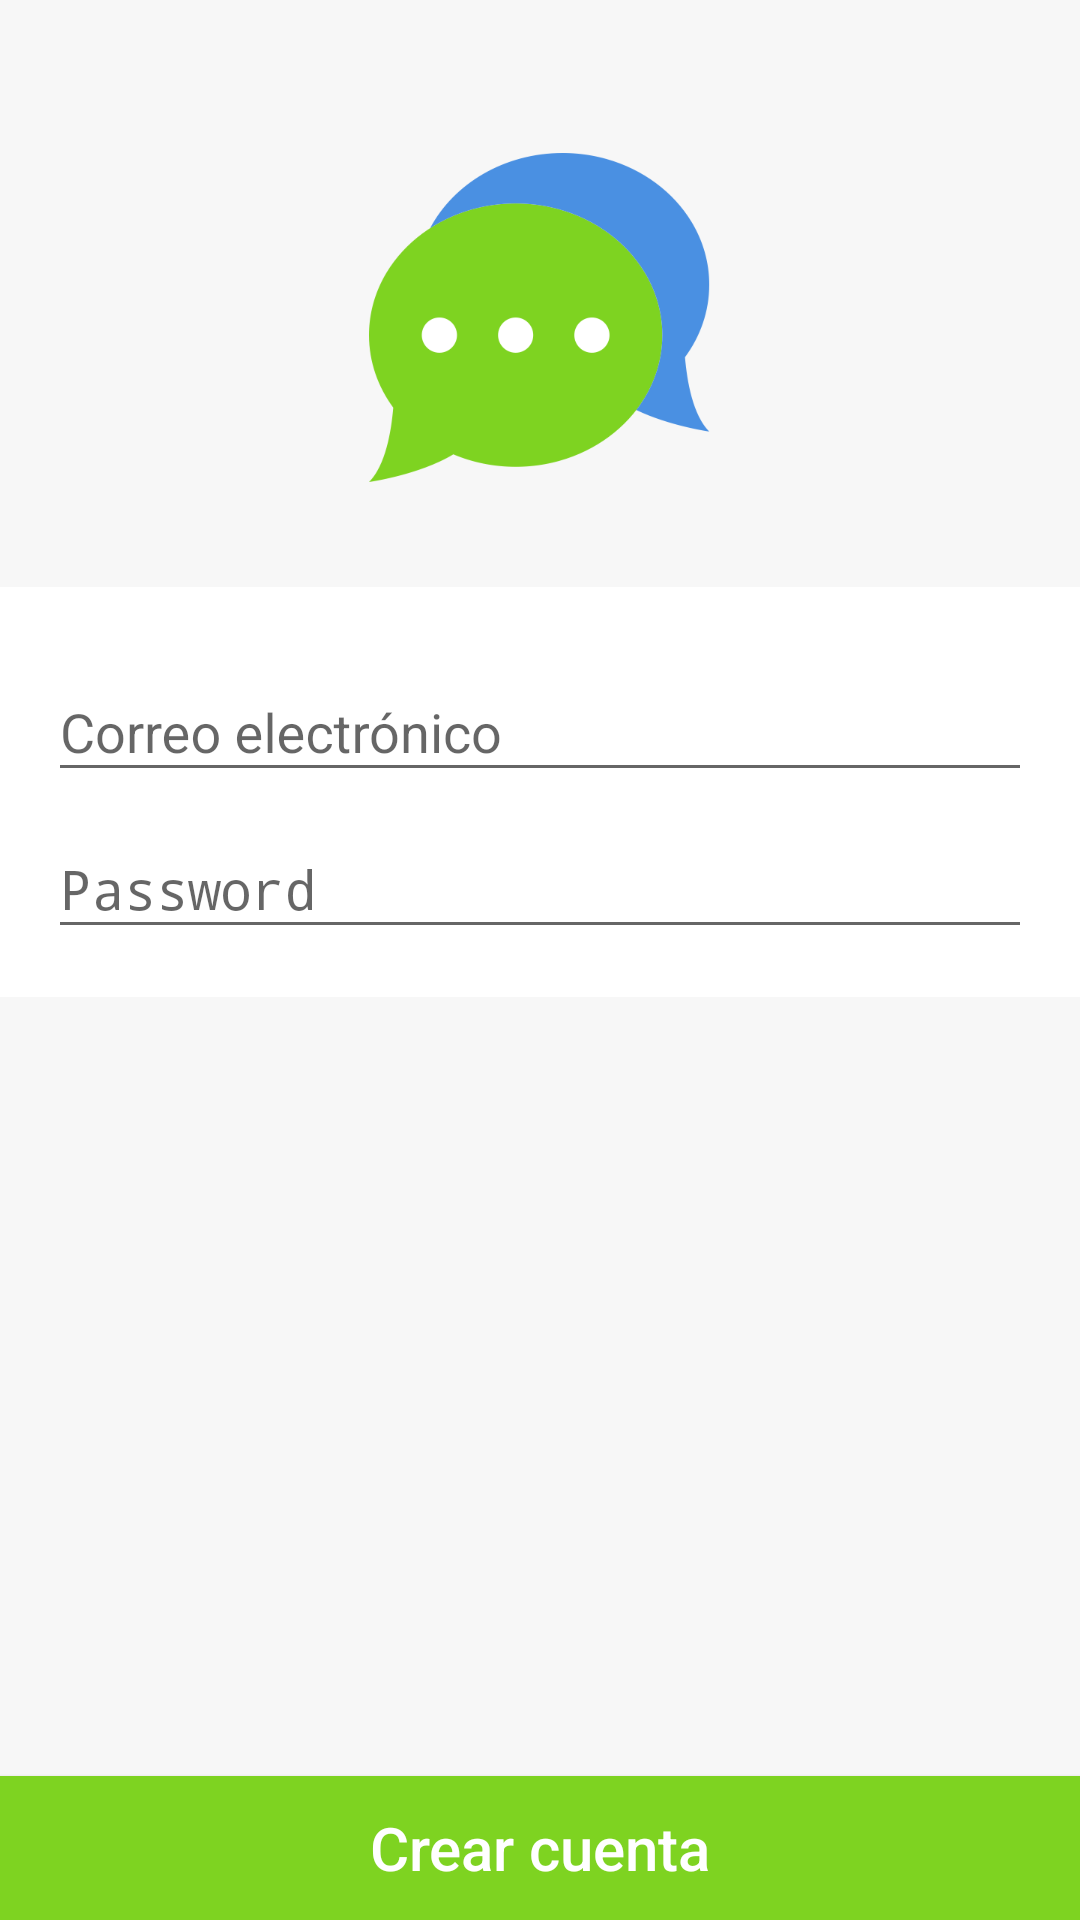

Here is an Android app screen rendered from its layout file. Give the layout XML and the strings, colors and styles it references.
<!-- AndroidManifest.xml: application theme AppTheme -->
<!-- res/layout/activity_sign_up.xml -->
<?xml version="1.0" encoding="utf-8"?>
<RelativeLayout xmlns:android="http://schemas.android.com/apk/res/android"
    xmlns:tools="http://schemas.android.com/tools"
    android:layout_width="match_parent"
    android:layout_height="match_parent"
    android:paddingTop="@dimen/activity_vertical_margin"
    android:id="@+id/layoutMainContainer"
    android:background="@color/background"
    tools:context=".signup.ui.SignUpActivity">

    <ImageView
        android:layout_width="wrap_content"
        android:layout_height="wrap_content"
        android:layout_centerHorizontal="true"
        android:layout_marginTop="@dimen/logo_margin"
        android:layout_marginBottom="@dimen/logo_margin"
        android:src="@drawable/ic_chat"
        android:id="@+id/imageChat"/>

    <LinearLayout
        android:id="@+id/editTxtContainer"
        android:layout_width="match_parent"
        android:layout_height="wrap_content"
        android:layout_below="@+id/imageChat"
        android:padding="@dimen/activity_horizontal_margin"
        android:background="@android:color/white"
        android:orientation="vertical">

        <android.support.design.widget.TextInputLayout
            android:layout_width="match_parent"
            android:layout_height="wrap_content"
            android:layout_above="@+id/wrapperPassword">

            <EditText
                android:id="@+id/editTxtEmail"
                android:layout_width="match_parent"
                android:layout_height="wrap_content"
                android:ems="10"
                android:inputType="textEmailAddress"
                android:hint="@string/login.message.email" />
        </android.support.design.widget.TextInputLayout>

        <android.support.design.widget.TextInputLayout
            android:layout_width="match_parent"
            android:layout_height="wrap_content"
            android:id="@+id/wrapperPassword">

            <EditText
                android:id="@+id/editTxtPassword"
                android:layout_width="match_parent"
                android:layout_height="wrap_content"
                android:ems="10"
                android:inputType="textPassword"
                android:hint="@string/login.message.password"/>
        </android.support.design.widget.TextInputLayout>
    </LinearLayout>

    <Button
        style="@style/ChatButton"
        android:layout_width="match_parent"
        android:layout_height="wrap_content"
        android:layout_alignParentBottom="true"
        android:text="@string/signup.button.sign_up"
        android:id="@+id/btnSignUp"/>

    <ProgressBar
        android:layout_width="wrap_content"
        android:layout_height="wrap_content"
        android:layout_above="@+id/btnSignUp"
        android:layout_below="@+id/editTxtContainer"
        android:id="@+id/progressBar"
        android:layout_centerHorizontal="true"
        android:visibility="gone"/>
</RelativeLayout>
<!-- resources referenced by this layout -->
<resources>
  <color name="background">#F7F7F7</color>
  <dimen name="activity_horizontal_margin">16dp</dimen>
  <dimen name="activity_vertical_margin">16dp</dimen>
  <dimen name="logo_margin">35dp</dimen>
  <!-- drawable ic_chat: png bitmap (drawable-xxxhdpi, 22204 bytes) -->
  <string name="login.message.email">Correo electrónico</string>
  <string name="login.message.password">Password</string>
  <string name="signup.button.sign_up">Crear cuenta</string>
  <style name="ChatButton" parent="Base.TextAppearance.AppCompat.Button">
          <item name="android:layout_width">match_parent</item>
          <item name="android:layout_height">@dimen/normal_button_height</item>
          <item name="android:paddingLeft">@dimen/horizontal_padding_material</item>
          <item name="android:paddingRight">@dimen/horizontal_padding_material</item>
          <item name="android:background">@drawable/selector_button</item>
          <item name="android:textColor">@android:color/white</item>
          <item name="android:textSize">@dimen/text_large</item>
          <item name="android:textAllCaps">false</item>
      </style>
  <style name="AppTheme" parent="Theme.AppCompat.Light.DarkActionBar">
          
          <item name="colorPrimary">@color/colorPrimary</item>
          <item name="colorPrimaryDark">@color/colorPrimaryDark</item>
          <item name="colorAccent">@color/colorAccent</item>
      </style>
  <dimen name="normal_button_height">50dp</dimen>
  <dimen name="horizontal_padding_material">12dp</dimen>
  <!-- drawable selector_button (drawable) -->
  <?xml version="1.0" encoding="utf-8"?>
  <selector xmlns:android="http://schemas.android.com/apk/res/android">
      <item android:drawable="@color/colorPrimaryLight" android:state_selected="true"/>
      <item android:drawable="@color/colorPrimaryLight" android:state_pressed="true"/>
      <item android:drawable="@color/colorPrimary"/>
  </selector>
  <dimen name="text_large">20sp</dimen>
  <color name="colorPrimary">#7ED321</color>
  <color name="colorPrimaryDark">#7ED321</color>
  <color name="colorAccent">#478EE2</color>
  <color name="colorPrimaryLight">#97E245</color>
</resources>
